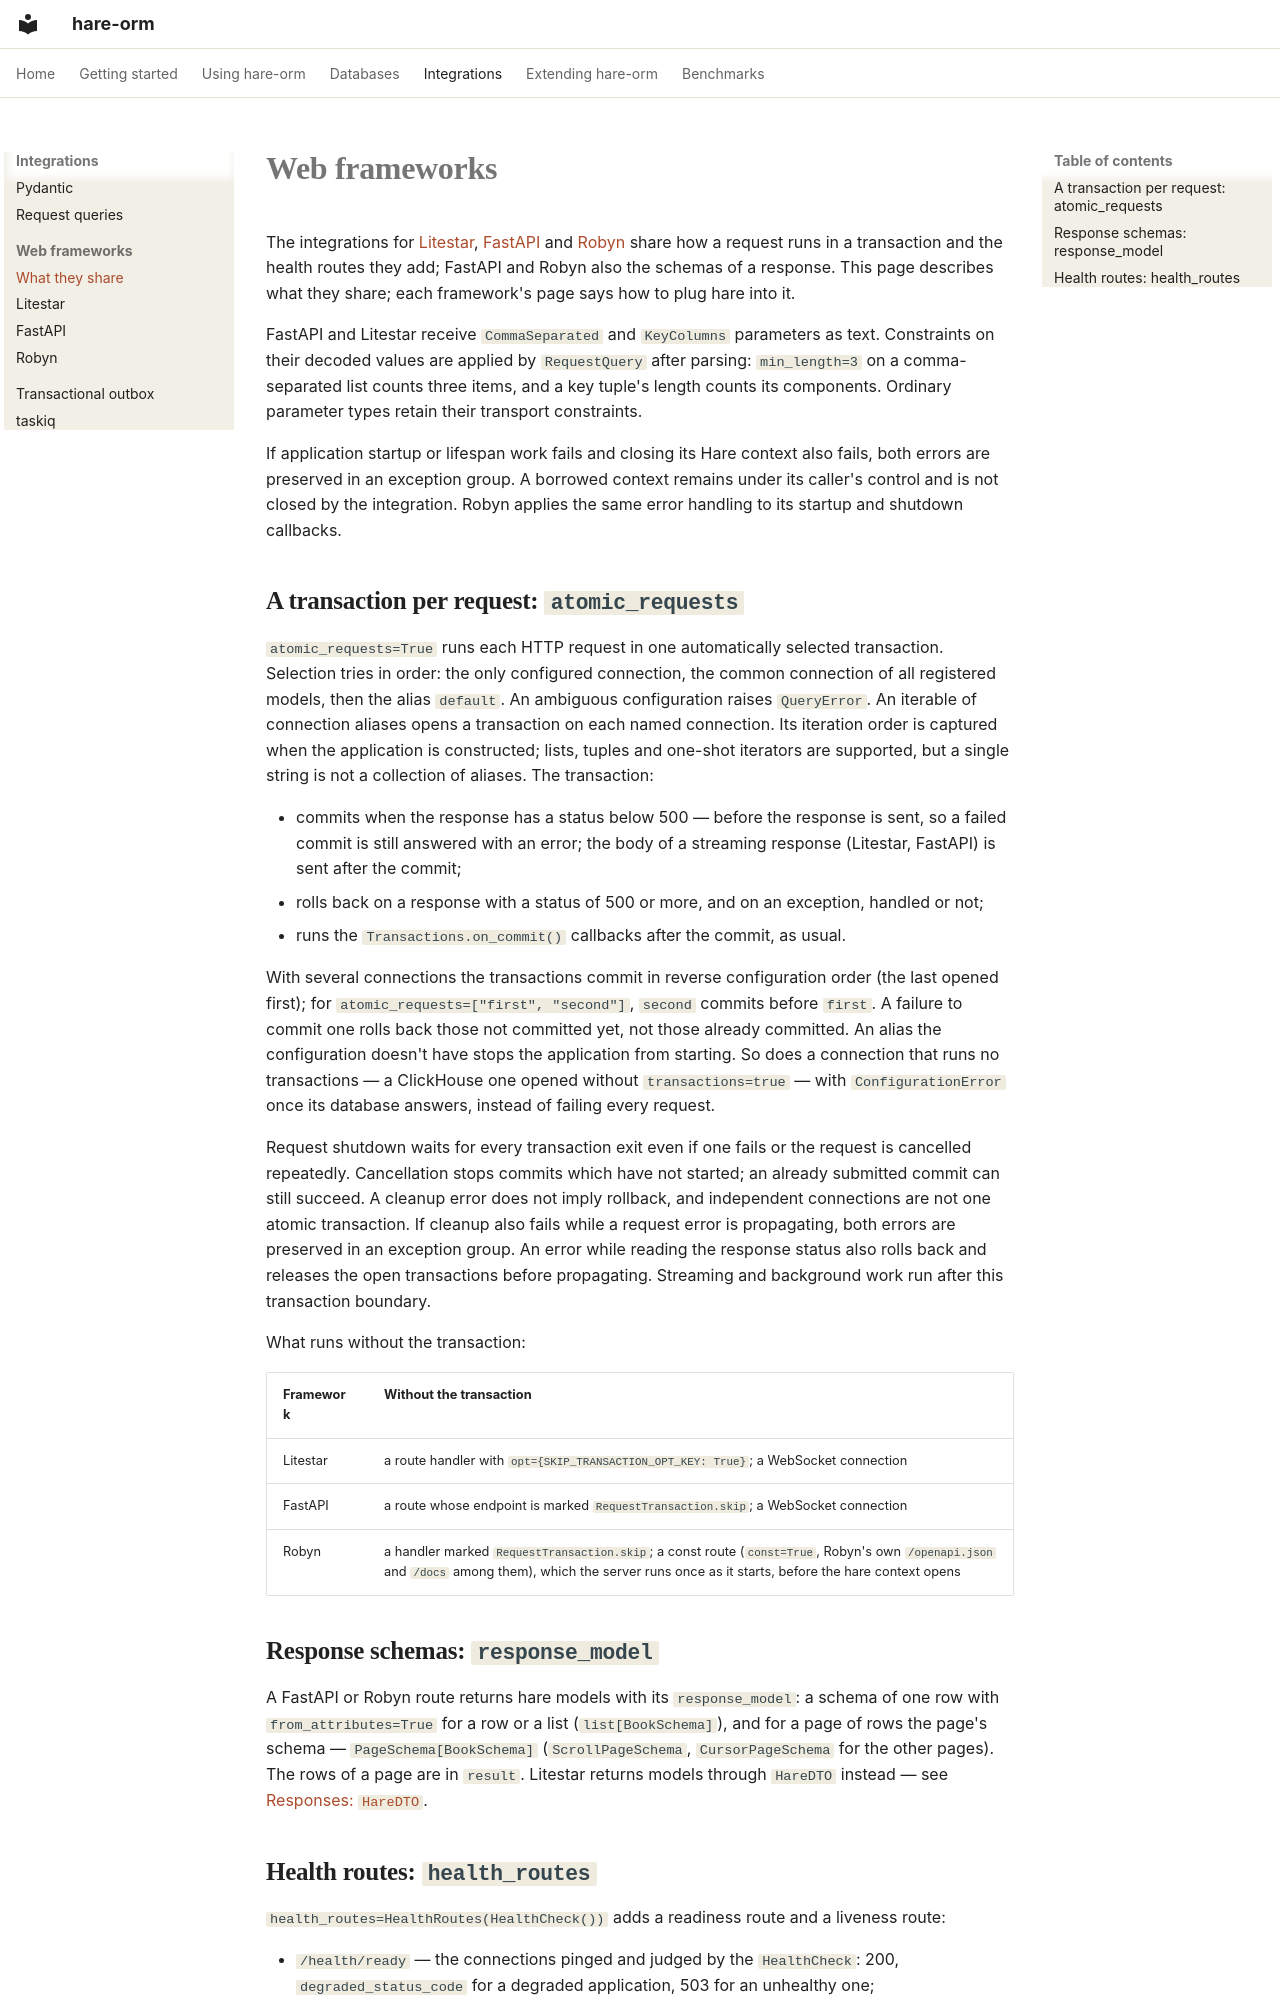

repository: hare-orm/hare-orm · page: integrations/web-frameworks/index.html · generator: mkdocs

# Web frameworks

The integrations for [Litestar](litestar.md), [FastAPI](fastapi.md) and [Robyn](robyn.md) share how a
request runs in a transaction and the health routes they add; FastAPI and Robyn also the schemas of a
response. This page describes what they share; each framework's page says how to plug hare into it.

FastAPI and Litestar receive `CommaSeparated` and `KeyColumns` parameters as text. Constraints on
their decoded values are applied by `RequestQuery` after parsing: `min_length=3` on a comma-separated
list counts three items, and a key tuple's length counts its components. Ordinary parameter types
retain their transport constraints.

If application startup or lifespan work fails and closing its Hare context also fails, both errors are
preserved in an exception group. A borrowed context remains under its caller's control and is not closed
by the integration. Robyn applies the same error handling to its startup and shutdown callbacks.

## <a id="atomic-requests"></a>A transaction per request: `atomic_requests`

`atomic_requests=True` runs each HTTP request in one automatically selected transaction. Selection tries
in order: the only configured connection, the common connection of all registered models, then the alias
`default`. An ambiguous configuration raises `QueryError`. An iterable of connection aliases opens a
transaction on each named connection. Its iteration order is captured when the application is constructed;
lists, tuples and one-shot iterators are supported, but a single string is not a collection of aliases.
The transaction:

- commits when the response has a status below 500 — before the response is sent, so a failed commit is
  still answered with an error; the body of a streaming response (Litestar, FastAPI) is sent after the
  commit;
- rolls back on a response with a status of 500 or more, and on an exception, handled or not;
- runs the `Transactions.on_commit()` callbacks after the commit, as usual.

With several connections the transactions commit in reverse configuration order (the last opened first);
for `atomic_requests=["first", "second"]`, `second` commits before `first`. A failure to commit one rolls back
those not committed yet, not those already committed. An alias the configuration doesn't have stops the
application from starting. So does a connection that runs no transactions — a ClickHouse one opened
without `transactions=true` — with `ConfigurationError` once its database answers, instead of failing
every request.

Request shutdown waits for every transaction exit even if one fails or the request is cancelled
repeatedly. Cancellation stops commits which have not started; an already submitted commit can still
succeed. A cleanup error does not imply rollback, and independent connections are not one atomic
transaction. If cleanup also fails while a request error is propagating, both errors are preserved in
an exception group. An error while reading the response status also rolls back and releases the
open transactions before propagating. Streaming and background work run after this transaction boundary.

What runs without the transaction:

| Framework | Without the transaction |
|---|---|
| Litestar | a route handler with `opt={SKIP_TRANSACTION_OPT_KEY: True}`; a WebSocket connection |
| FastAPI | a route whose endpoint is marked `RequestTransaction.skip`; a WebSocket connection |
| Robyn | a handler marked `RequestTransaction.skip`; a const route (`const=True`, Robyn's own `/openapi.json` and `/docs` among them), which the server runs once as it starts, before the hare context opens |

## <a id="response-schemas"></a>Response schemas: `response_model`

A FastAPI or Robyn route returns hare models with its `response_model`: a schema of one row with
`from_attributes=True` for a row or a list (`list[BookSchema]`), and for a page of rows the page's schema
— `PageSchema[BookSchema]` (`ScrollPageSchema`, `CursorPageSchema` for the other pages). The rows of a
page are in `result`. Litestar returns models through `HareDTO` instead — see
[Responses: `HareDTO`](litestar.md#haredto).
